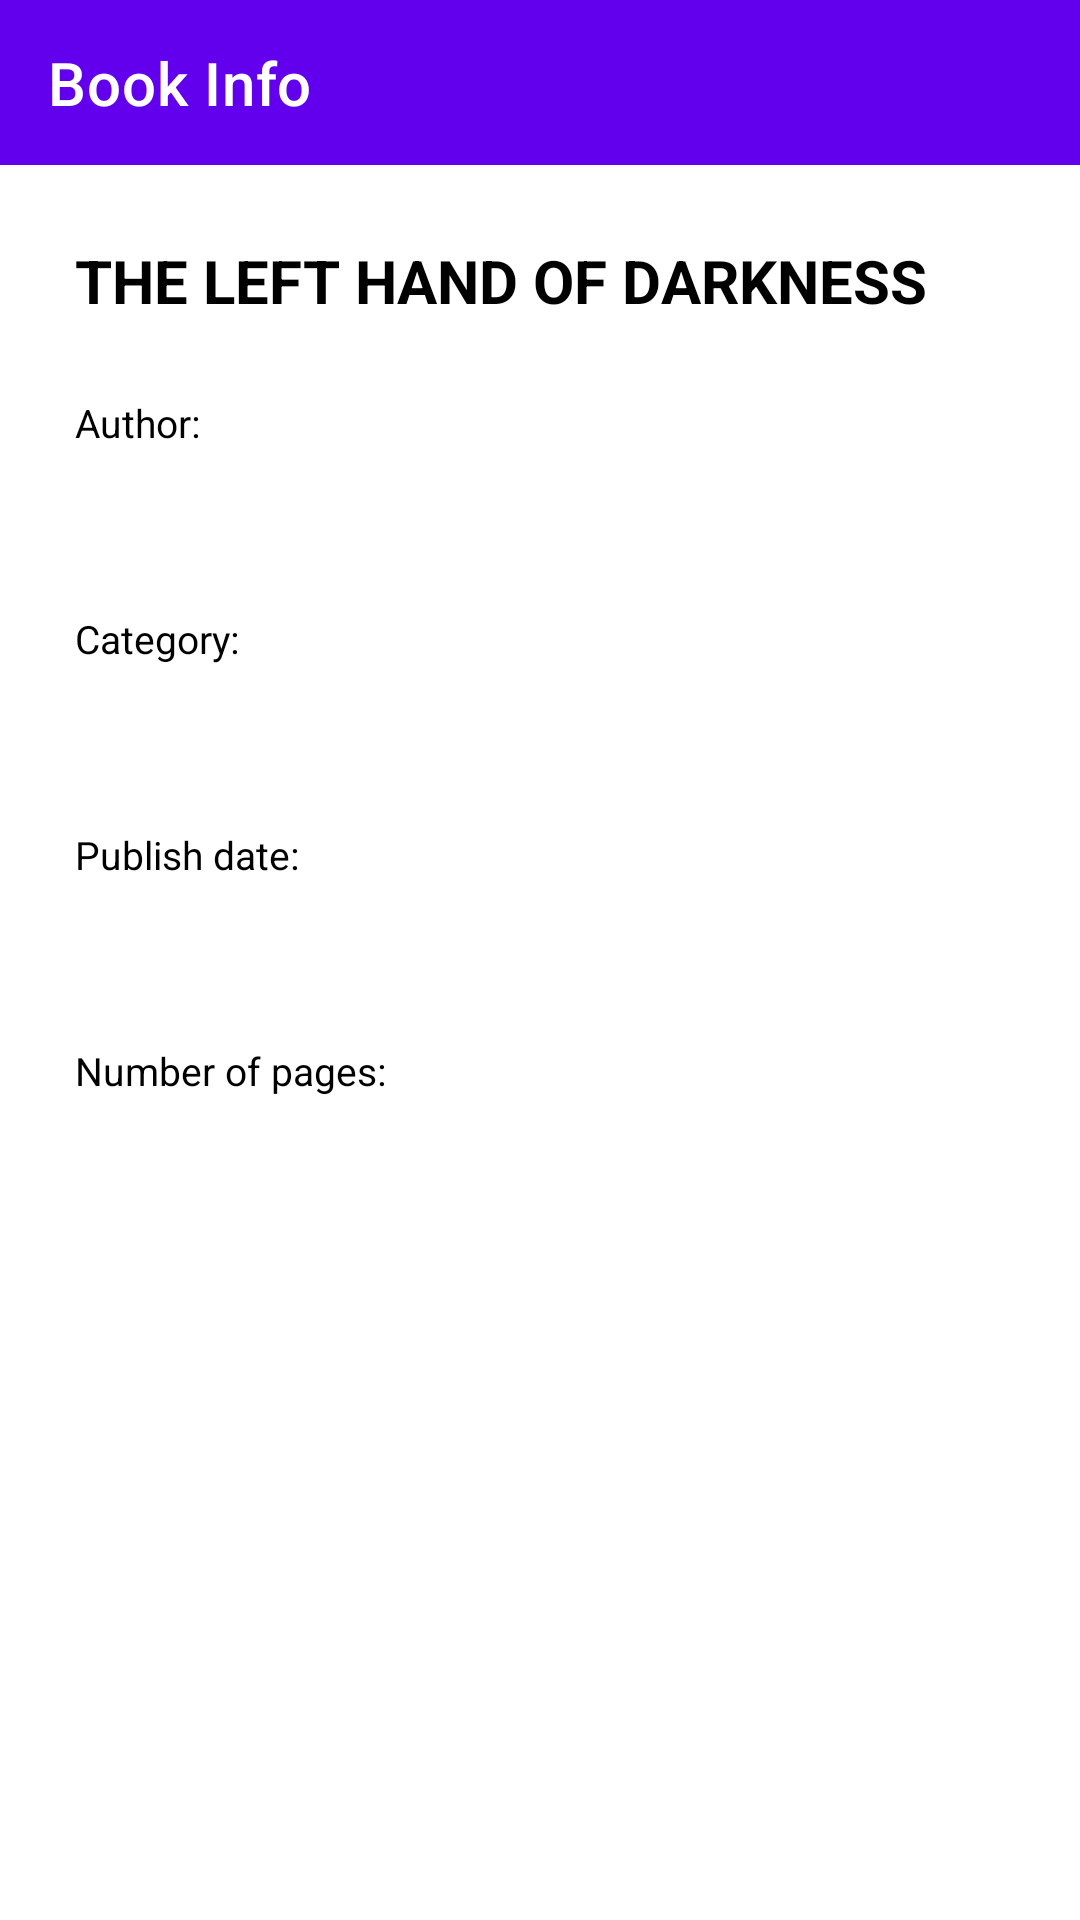

Android layout source for this screen:
<!-- AndroidManifest.xml: application theme AppTheme -->
<!-- res/layout/activity_book.xml -->
<?xml version="1.0" encoding="utf-8"?>
<androidx.coordinatorlayout.widget.CoordinatorLayout
    xmlns:android="http://schemas.android.com/apk/res/android"
    android:layout_width="match_parent"
    android:layout_height="match_parent"
    xmlns:app="http://schemas.android.com/apk/res-auto">

    <androidx.appcompat.widget.Toolbar
        android:id="@+id/toolbar"
        android:layout_width="match_parent"
        android:layout_height="55dp"
        app:title="Book Info"
        app:titleTextColor="@color/white"
        android:background="@color/colorPrimaryDark"
        app:popupTheme="@style/AppTheme.PopupOverlay"/>

    <androidx.core.widget.NestedScrollView
        android:layout_width="match_parent"
        android:layout_height="match_parent"
        android:layout_marginTop="55dp"
        app:layout_behavior="@string/appbar_scrolling_view_behavior">

        <LinearLayout
            android:layout_width="match_parent"
            android:layout_height="match_parent"
            android:orientation="vertical">

            <LinearLayout
                android:id="@+id/book_name_layout"
                android:layout_width="match_parent"
                android:layout_height="wrap_content"
                android:orientation="horizontal"
                android:layout_marginVertical="25dp"
                android:gravity="start">

                <TextView
                    android:id="@+id/book_name"
                    android:layout_width="wrap_content"
                    android:layout_height="wrap_content"
                    android:text="@string/the_left_hand_of_darkness"
                    android:textSize="20sp"
                    android:paddingHorizontal="25dp"
                    android:textColor="@color/black"
                    android:textAllCaps="true"
                    android:textStyle="bold"/>

            </LinearLayout>

            <LinearLayout
                android:id="@+id/author_layout"
                android:layout_width="match_parent"
                android:layout_height="wrap_content"
                android:orientation="vertical"
                android:layout_marginBottom="20dp">

                <TextView
                    android:layout_width="wrap_content"
                    android:layout_height="wrap_content"
                    android:text="@string/author"
                    android:textSize="13sp"
                    android:layout_gravity="center_vertical"
                    android:textColor="@color/black"
                    android:layout_marginStart="25dp"/>

                <TextView
                    android:id="@+id/author"
                    android:layout_width="match_parent"
                    android:layout_height="wrap_content"
                    android:textSize="18sp"
                    android:paddingVertical="5dp"
                    android:layout_gravity="center_vertical"
                    android:gravity="start"
                    android:layout_marginHorizontal="20dp"/>

            </LinearLayout>

            <LinearLayout
                android:id="@+id/category_layout"
                android:layout_width="match_parent"
                android:layout_height="wrap_content"
                android:orientation="vertical"
                android:layout_marginBottom="20dp">

                <TextView
                    android:layout_width="wrap_content"
                    android:layout_height="wrap_content"
                    android:text="@string/category"
                    android:textSize="13sp"
                    android:layout_gravity="center_vertical"
                    android:textColor="@color/black"
                    android:layout_marginStart="25dp"/>

                <TextView
                    android:id="@+id/category"
                    android:layout_width="match_parent"
                    android:layout_height="wrap_content"
                    android:textSize="18sp"
                    android:paddingVertical="5dp"
                    android:layout_gravity="center_vertical"
                    android:gravity="start"
                    android:layout_marginHorizontal="20dp"/>

            </LinearLayout>

            <LinearLayout
                android:id="@+id/publish_date_layout"
                android:layout_width="match_parent"
                android:layout_height="wrap_content"
                android:orientation="vertical"
                android:layout_marginBottom="20dp">

                <TextView
                    android:layout_width="wrap_content"
                    android:layout_height="wrap_content"
                    android:text="@string/publish_date"
                    android:textSize="13sp"
                    android:layout_gravity="center_vertical"
                    android:textColor="@color/black"
                    android:layout_marginStart="25dp"/>

                <TextView
                    android:id="@+id/publish_date"
                    android:layout_width="match_parent"
                    android:layout_height="wrap_content"
                    android:textSize="18sp"
                    android:paddingVertical="5dp"
                    android:layout_gravity="center_vertical"
                    android:gravity="start"
                    android:layout_marginHorizontal="20dp"/>

            </LinearLayout>

            <LinearLayout
                android:id="@+id/page_count_layout"
                android:layout_width="match_parent"
                android:layout_height="wrap_content"
                android:orientation="vertical"
                android:layout_marginBottom="20dp">

                <TextView
                    android:layout_width="wrap_content"
                    android:layout_height="wrap_content"
                    android:text="@string/number_of_pages"
                    android:textSize="13sp"
                    android:layout_gravity="center_vertical"
                    android:textColor="@color/black"
                    android:layout_marginStart="25dp"/>

                <TextView
                    android:id="@+id/page_count"
                    android:layout_width="match_parent"
                    android:layout_height="wrap_content"
                    android:textSize="18sp"
                    android:paddingVertical="5dp"
                    android:layout_gravity="center_vertical"
                    android:gravity="start"
                    android:layout_marginHorizontal="20dp"/>

            </LinearLayout>

        </LinearLayout>

    </androidx.core.widget.NestedScrollView>

</androidx.coordinatorlayout.widget.CoordinatorLayout>
<!-- resources referenced by this layout -->
<resources>
  <color name="black">#FF000000</color>
  <color name="colorPrimaryDark">#FF6200EE</color>
  <color name="white">#FFFFFFFF</color>
  <string name="author">Author:</string>
  <string name="category">Category:</string>
  <string name="number_of_pages">Number of pages:</string>
  <string name="publish_date">Publish date:</string>
  <string name="the_left_hand_of_darkness">The Left Hand Of Darkness</string>
  <style name="AppTheme.PopupOverlay" parent="ThemeOverlay.MaterialComponents.Light" />
  <style name="AppTheme" parent="Theme.MaterialComponents.Light.NoActionBar">
          <item name="colorPrimary">@color/colorPrimary</item>
          <item name="colorPrimaryDark">@color/colorPrimaryDark</item>
          <item name="colorAccent">@color/colorPrimaryDark</item>
          <item name="android:editTextColor">@color/white</item>
          <item name="android:textColorHint">@color/very_light_grey</item>
          <item name="android:windowLightStatusBar" tools:ignore="NewApi">false</item>
      </style>
  <color name="colorPrimary">#0072B1</color>
  <color name="very_light_grey">#88F9F9F9</color>
</resources>
